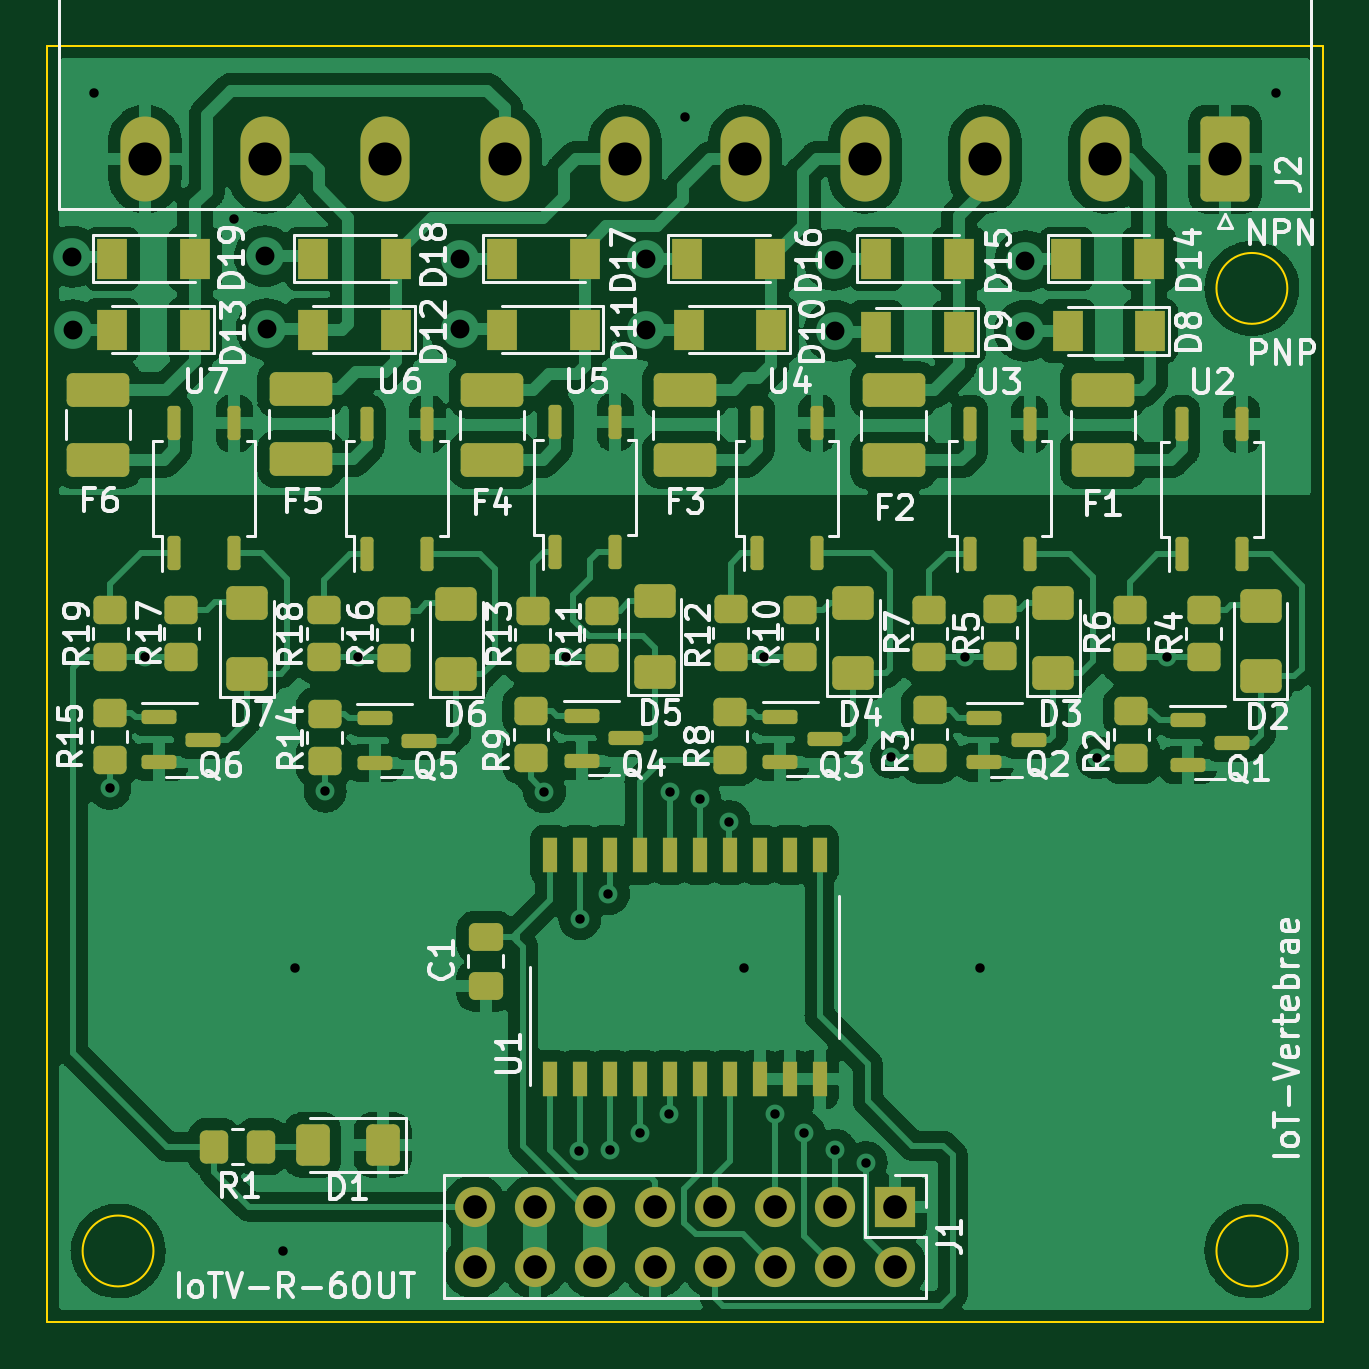
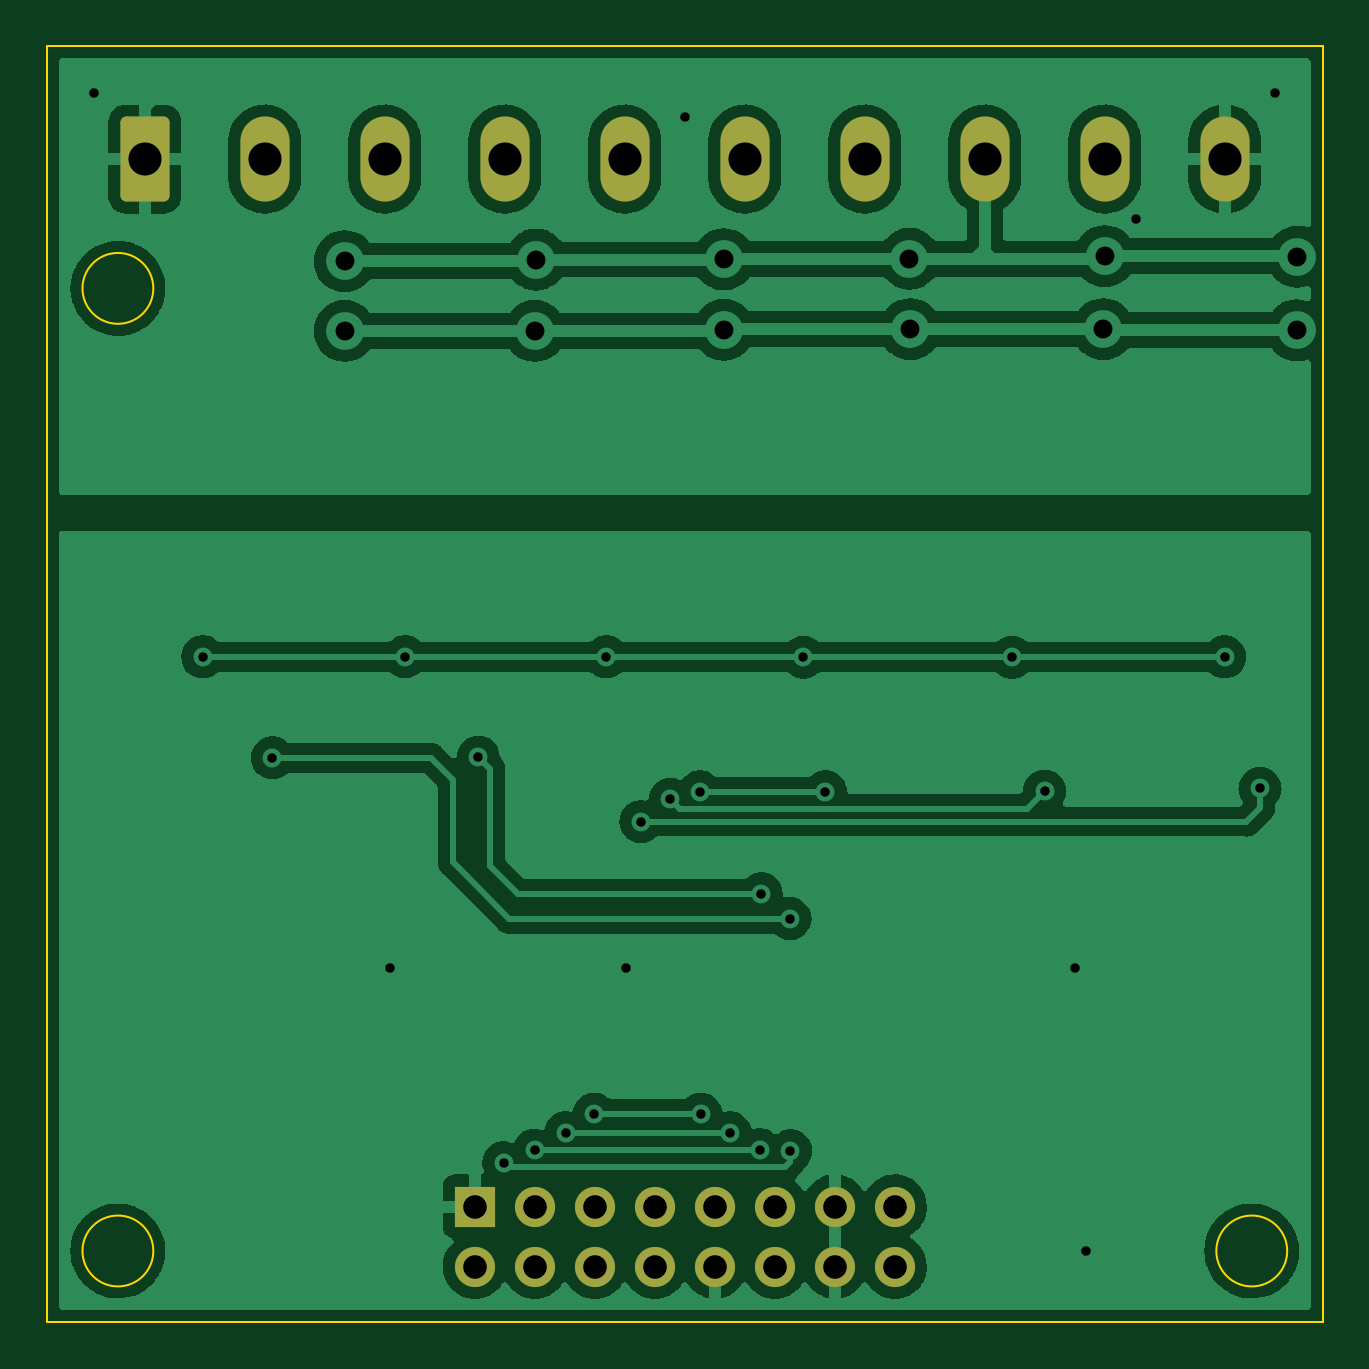
Circuit board: 11 layer files. Board 54.0 x 54.0 mm.
- bottom_copper: rib6out_01-B_Cu.gbr (119987 bytes)
- bottom_mask: rib6out_01-B_Mask.gbr (1942 bytes)
- paste: rib6out_01-B_Paste.gbr (483 bytes)
- bottom_silk: rib6out_01-B_Silkscreen.gbr (484 bytes)
- outline: rib6out_01-Edge_Cuts.gbr (949 bytes)
- top_copper: rib6out_01-F_Cu.gbr (493419 bytes)
- top_mask: rib6out_01-F_Mask.gbr (7890 bytes)
- paste: rib6out_01-F_Paste.gbr (6976 bytes)
- top_silk: rib6out_01-F_Silkscreen.gbr (64189 bytes)
- drill: rib6out_01-NPTH-drl.gbr (492 bytes)
- drill: rib6out_01-PTH-drl.gbr (2540 bytes)

=== bottom_copper: rib6out_01-B_Cu.gbr (119987 bytes, source omitted) ===
=== bottom_mask: rib6out_01-B_Mask.gbr (1942 bytes, source withheld) ===
=== paste: rib6out_01-B_Paste.gbr ===
%TF.GenerationSoftware,KiCad,Pcbnew,6.0.7+dfsg-1~bpo11+1*%
%TF.CreationDate,2022-10-12T23:41:27+02:00*%
%TF.ProjectId,rib6out_01,72696236-6f75-4745-9f30-312e6b696361,rev?*%
%TF.SameCoordinates,Original*%
%TF.FileFunction,Paste,Bot*%
%TF.FilePolarity,Positive*%
%FSLAX46Y46*%
G04 Gerber Fmt 4.6, Leading zero omitted, Abs format (unit mm)*
G04 Created by KiCad (PCBNEW 6.0.7+dfsg-1~bpo11+1) date 2022-10-12 23:41:27*
%MOMM*%
%LPD*%
G01*
G04 APERTURE LIST*
G04 APERTURE END LIST*
M02*

=== bottom_silk: rib6out_01-B_Silkscreen.gbr ===
%TF.GenerationSoftware,KiCad,Pcbnew,6.0.7+dfsg-1~bpo11+1*%
%TF.CreationDate,2022-10-12T23:41:27+02:00*%
%TF.ProjectId,rib6out_01,72696236-6f75-4745-9f30-312e6b696361,rev?*%
%TF.SameCoordinates,Original*%
%TF.FileFunction,Legend,Bot*%
%TF.FilePolarity,Positive*%
%FSLAX46Y46*%
G04 Gerber Fmt 4.6, Leading zero omitted, Abs format (unit mm)*
G04 Created by KiCad (PCBNEW 6.0.7+dfsg-1~bpo11+1) date 2022-10-12 23:41:27*
%MOMM*%
%LPD*%
G01*
G04 APERTURE LIST*
G04 APERTURE END LIST*
M02*

=== outline: rib6out_01-Edge_Cuts.gbr ===
%TF.GenerationSoftware,KiCad,Pcbnew,6.0.7+dfsg-1~bpo11+1*%
%TF.CreationDate,2022-10-12T23:41:27+02:00*%
%TF.ProjectId,rib6out_01,72696236-6f75-4745-9f30-312e6b696361,rev?*%
%TF.SameCoordinates,Original*%
%TF.FileFunction,Profile,NP*%
%FSLAX46Y46*%
G04 Gerber Fmt 4.6, Leading zero omitted, Abs format (unit mm)*
G04 Created by KiCad (PCBNEW 6.0.7+dfsg-1~bpo11+1) date 2022-10-12 23:41:27*
%MOMM*%
%LPD*%
G01*
G04 APERTURE LIST*
%TA.AperFunction,Profile*%
%ADD10C,0.100000*%
%TD*%
G04 APERTURE END LIST*
D10*
X178500000Y-117000000D02*
G75*
G03*
X178500000Y-117000000I-1500000J0D01*
G01*
X130500000Y-117000000D02*
G75*
G03*
X130500000Y-117000000I-1500000J0D01*
G01*
X126000000Y-120000000D02*
X180000000Y-120000000D01*
X180000000Y-120000000D02*
X180000000Y-66000000D01*
X180000000Y-66000000D02*
X126000000Y-66000000D01*
X126000000Y-66000000D02*
X126000000Y-120000000D01*
X178500000Y-76250000D02*
G75*
G03*
X178500000Y-76250000I-1500000J0D01*
G01*
M02*

=== top_copper: rib6out_01-F_Cu.gbr (493419 bytes, source omitted) ===
=== top_mask: rib6out_01-F_Mask.gbr (7890 bytes, source omitted) ===
=== paste: rib6out_01-F_Paste.gbr (6976 bytes, source omitted) ===
=== top_silk: rib6out_01-F_Silkscreen.gbr (64189 bytes, source omitted) ===
=== drill: rib6out_01-NPTH-drl.gbr ===
%TF.GenerationSoftware,KiCad,Pcbnew,6.0.7+dfsg-1~bpo11+1*%
%TF.CreationDate,2022-10-12T23:40:47+02:00*%
%TF.ProjectId,rib6out_01,72696236-6f75-4745-9f30-312e6b696361,rev?*%
%TF.SameCoordinates,Original*%
%TF.FileFunction,NonPlated,1,2,NPTH*%
%TF.FilePolarity,Positive*%
%FSLAX46Y46*%
G04 Gerber Fmt 4.6, Leading zero omitted, Abs format (unit mm)*
G04 Created by KiCad (PCBNEW 6.0.7+dfsg-1~bpo11+1) date 2022-10-12 23:40:47*
%MOMM*%
%LPD*%
G01*
G04 APERTURE LIST*
G04 APERTURE END LIST*
M02*

=== drill: rib6out_01-PTH-drl.gbr ===
%TF.GenerationSoftware,KiCad,Pcbnew,6.0.7+dfsg-1~bpo11+1*%
%TF.CreationDate,2022-10-12T23:40:47+02:00*%
%TF.ProjectId,rib6out_01,72696236-6f75-4745-9f30-312e6b696361,rev?*%
%TF.SameCoordinates,Original*%
%TF.FileFunction,Plated,1,2,PTH,Drill*%
%TF.FilePolarity,Positive*%
%FSLAX46Y46*%
G04 Gerber Fmt 4.6, Leading zero omitted, Abs format (unit mm)*
G04 Created by KiCad (PCBNEW 6.0.7+dfsg-1~bpo11+1) date 2022-10-12 23:40:47*
%MOMM*%
%LPD*%
G01*
G04 APERTURE LIST*
%TA.AperFunction,ViaDrill*%
%ADD10C,0.400000*%
%TD*%
%TA.AperFunction,ViaDrill*%
%ADD11C,0.800000*%
%TD*%
%TA.AperFunction,ComponentDrill*%
%ADD12C,1.000000*%
%TD*%
%TA.AperFunction,ComponentDrill*%
%ADD13C,1.400000*%
%TD*%
G04 APERTURE END LIST*
D10*
X128000000Y-68000000D03*
X128650000Y-97420000D03*
X130150000Y-91850000D03*
X133910000Y-73310000D03*
X136000000Y-117000000D03*
X136500000Y-105000000D03*
X137770000Y-97530000D03*
X139150000Y-91870000D03*
X147050000Y-97560000D03*
X147980000Y-91870000D03*
X148530000Y-112760000D03*
X148550000Y-102930000D03*
X149760000Y-101870000D03*
X149810000Y-112720000D03*
X151090000Y-112000000D03*
X152320000Y-111210000D03*
X152360000Y-97560000D03*
X153000000Y-69000000D03*
X153615000Y-97875000D03*
X154860000Y-98820000D03*
X155500000Y-105000000D03*
X156330000Y-91850000D03*
X156830000Y-111200000D03*
X158035000Y-111995000D03*
X159350000Y-112730000D03*
X160670000Y-113270000D03*
X161740000Y-96090000D03*
X164840000Y-91840000D03*
X165500000Y-105000000D03*
X170460000Y-96120000D03*
X173400000Y-91850000D03*
X178000000Y-68000000D03*
D11*
X127070000Y-74910000D03*
X127090000Y-78020000D03*
X135220000Y-74890000D03*
X135290000Y-77980000D03*
X143460000Y-77980000D03*
X143490000Y-74990000D03*
X151350000Y-75020000D03*
X151350000Y-78000000D03*
X159300000Y-75030000D03*
X159350000Y-78050000D03*
X167400000Y-75100000D03*
X167400000Y-78050000D03*
D12*
%TO.C,J1*%
X144110000Y-115120000D03*
X144110000Y-117660000D03*
X146650000Y-115120000D03*
X146650000Y-117660000D03*
X149190000Y-115120000D03*
X149190000Y-117660000D03*
X151730000Y-115120000D03*
X151730000Y-117660000D03*
X154270000Y-115120000D03*
X154270000Y-117660000D03*
X156810000Y-115120000D03*
X156810000Y-117660000D03*
X159350000Y-115120000D03*
X159350000Y-117660000D03*
X161890000Y-115120000D03*
X161890000Y-117660000D03*
D13*
%TO.C,J2*%
X130140000Y-70777500D03*
X135220000Y-70777500D03*
X140300000Y-70777500D03*
X145380000Y-70777500D03*
X150460000Y-70777500D03*
X155540000Y-70777500D03*
X160620000Y-70777500D03*
X165700000Y-70777500D03*
X170780000Y-70777500D03*
X175860000Y-70777500D03*
M02*

